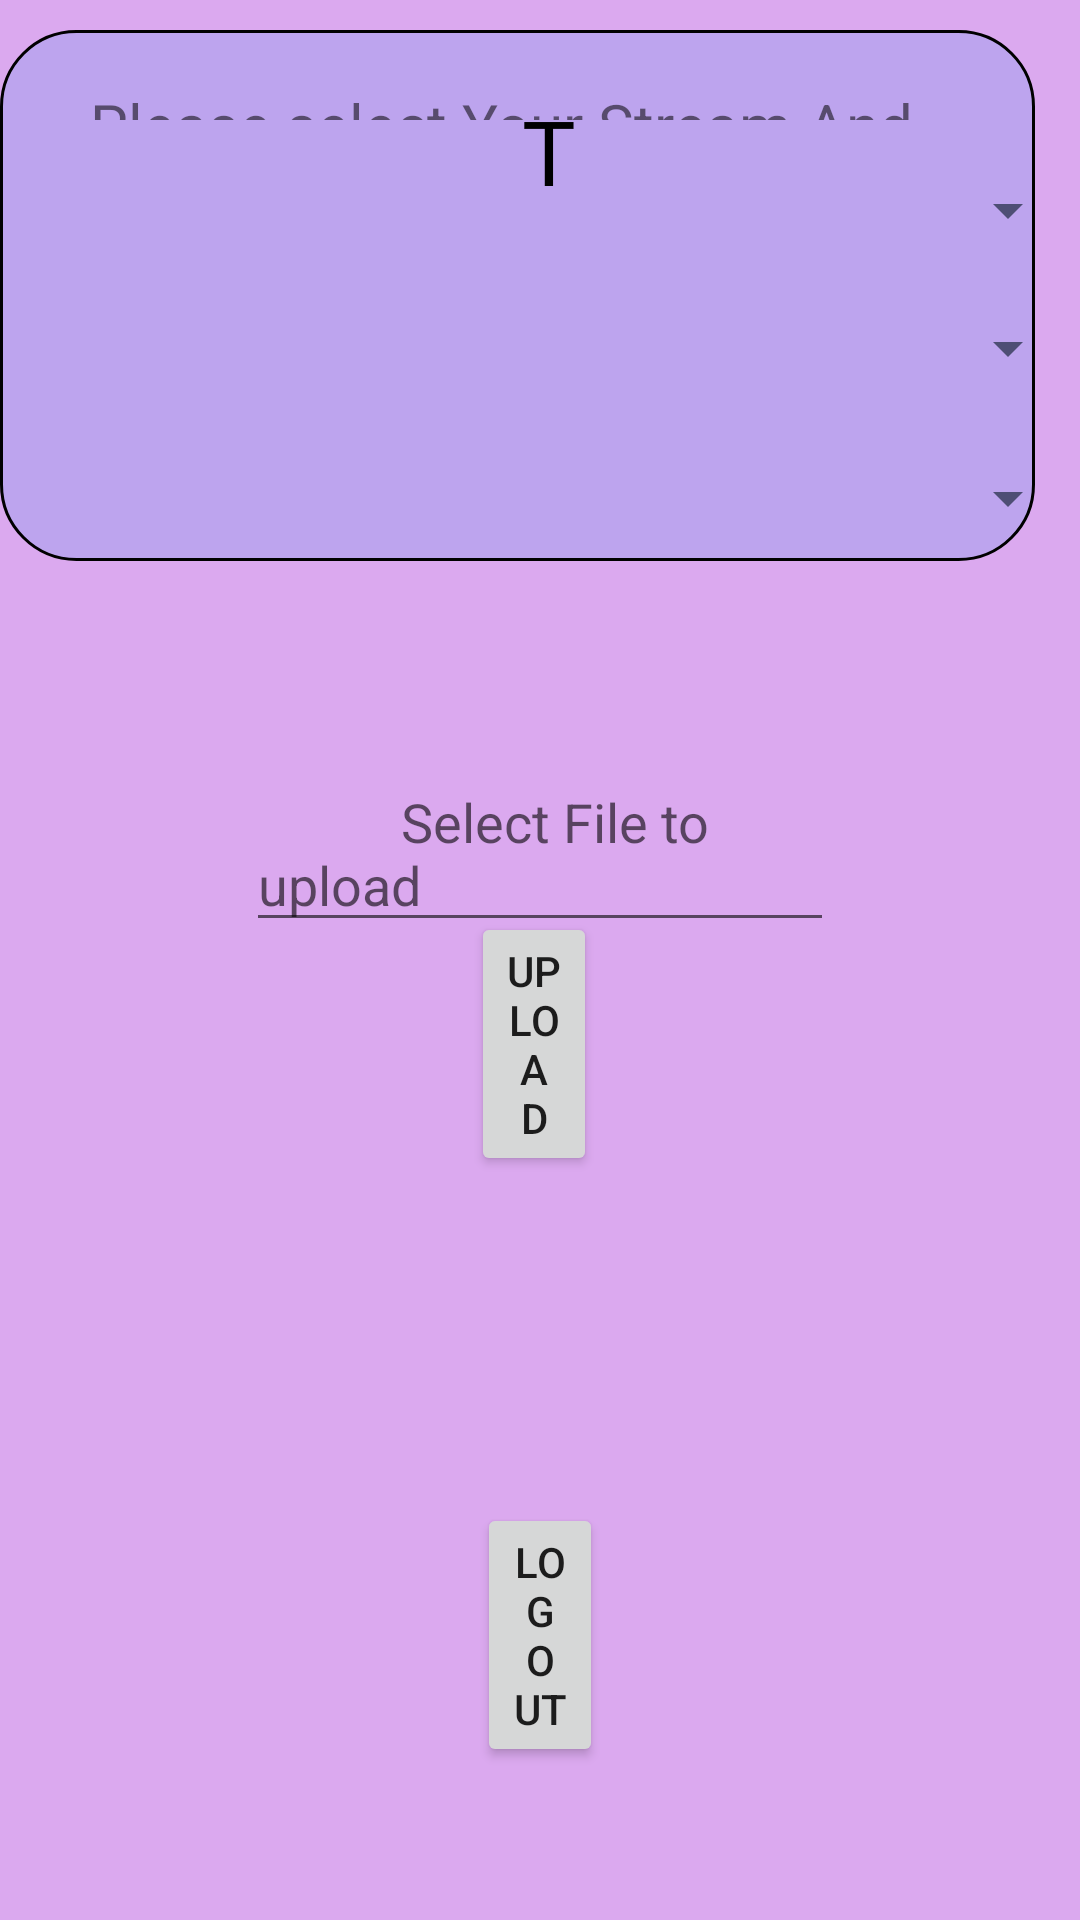

Layout XML and referenced resources for this Android screen:
<!-- AndroidManifest.xml: application theme Theme.BCAPOCKETBOOK -->
<!-- res/layout/activity_admin__test.xml -->
<?xml version="1.0" encoding="utf-8"?>
<RelativeLayout xmlns:android="http://schemas.android.com/apk/res/android"
    xmlns:app="http://schemas.android.com/apk/res-auto"
    xmlns:tools="http://schemas.android.com/tools"
    android:layout_width="match_parent"
    android:layout_height="match_parent"
    android:background="#579604D1"
    tools:context=".Admin_Test">

    <LinearLayout
        android:layout_width="385dp"
        android:layout_height="177dp"
        android:layout_alignParentTop="true"
        android:layout_alignParentEnd="true"
        android:layout_alignParentRight="true"
        android:layout_marginTop="10dp"
        android:layout_marginEnd="15dp"
        android:layout_marginRight="15dp"
        android:background="@drawable/input_text" />

    <TextView
        android:id="@+id/idTest"
        android:layout_width="wrap_content"
        android:layout_height="48dp"
        android:layout_alignParentStart="true"
        android:layout_alignParentLeft="true"
        android:layout_alignParentTop="true"
        android:layout_alignParentEnd="true"
        android:layout_alignParentRight="true"
        android:layout_marginStart="174dp"
        android:layout_marginLeft="174dp"
        android:layout_marginTop="30dp"
        android:layout_marginEnd="168dp"
        android:layout_marginRight="168dp"
        android:fontFamily="@font/amaranth"
        android:text="Test"
        android:textColor="#000000"
        android:textSize="30sp" />

    <EditText
        android:id="@+id/editText"
        android:layout_width="247dp"
        android:layout_height="wrap_content"
        android:layout_alignParentStart="true"
        android:layout_alignParentLeft="true"
        android:layout_alignParentEnd="true"
        android:layout_alignParentRight="true"
        android:layout_alignParentBottom="true"
        android:layout_marginStart="82dp"
        android:layout_marginLeft="82dp"
        android:layout_marginEnd="82dp"
        android:layout_marginRight="82dp"
        android:layout_marginBottom="326dp"
        android:hint="           Select File to upload" />

    <TextView
        android:id="@+id/editHead"
        android:layout_width="wrap_content"
        android:layout_height="wrap_content"
        android:layout_alignParentStart="true"
        android:layout_alignParentLeft="true"
        android:layout_alignParentEnd="true"
        android:layout_alignParentRight="true"
        android:layout_alignParentBottom="true"
        android:layout_marginStart="30dp"
        android:layout_marginLeft="30dp"
        android:layout_marginTop="28dp"
        android:layout_marginEnd="29dp"
        android:layout_marginRight="29dp"
        android:layout_marginBottom="600dp"
        android:text="Please select Your Stream And Subject "
        android:textSize="20dp"
        app:layout_constraintEnd_toEndOf="parent"
        app:layout_constraintHorizontal_bias="0.496"
        app:layout_constraintStart_toStartOf="parent"
        app:layout_constraintTop_toTopOf="parent" />

    <Spinner
        android:id="@+id/sp_Course"
        android:layout_width="match_parent"
        android:layout_height="wrap_content"
        android:layout_alignParentBottom="true"
        android:layout_marginBottom="558dp" />

    <Spinner
        android:id="@+id/sp_Semester"
        android:layout_width="match_parent"
        android:layout_height="wrap_content"
        android:layout_alignParentBottom="true"
        android:layout_marginBottom="512dp" />

    <Spinner
        android:id="@+id/sp_Subject"
        android:layout_width="match_parent"
        android:layout_height="wrap_content"
        android:layout_alignParentBottom="true"
        android:layout_marginBottom="462dp" />

    <Button
        android:id="@+id/btnUpload"
        android:layout_width="wrap_content"
        android:layout_height="wrap_content"
        android:layout_alignParentStart="true"
        android:layout_alignParentLeft="true"
        android:layout_alignParentEnd="true"
        android:layout_alignParentRight="true"
        android:layout_alignParentBottom="true"
        android:layout_marginStart="157dp"
        android:layout_marginLeft="157dp"
        android:layout_marginEnd="161dp"
        android:layout_marginRight="161dp"
        android:layout_marginBottom="248dp"
        android:text="Upload" />




    <Button
        android:id="@+id/btnLogOut"
        android:layout_width="wrap_content"
        android:layout_height="wrap_content"
        android:layout_alignParentStart="true"
        android:layout_alignParentLeft="true"
        android:layout_alignParentEnd="true"
        android:layout_alignParentRight="true"
        android:layout_alignParentBottom="true"
        android:layout_marginStart="159dp"
        android:layout_marginLeft="159dp"
        android:layout_marginEnd="159dp"
        android:layout_marginRight="159dp"
        android:layout_marginBottom="51dp"
        android:text="LogOut" />




</RelativeLayout>
<!-- resources referenced by this layout -->
<resources>
  <!-- drawable input_text (drawable) -->
  <?xml version="1.0" encoding="utf-8"?>
  <shape  xmlns:android="http://schemas.android.com/apk/res/android"
  
      android:shape="rectangle"
      xmlns:app="http://schemas.android.com/apk/res-auto">
  
          <corners android:radius="25dp"></corners>
          <solid android:color="#281E88E5"/>
          <stroke android:width="1dp" android:color="#000"/>
          <padding android:top="15dp" android:right="40dp" android:left="20dp" android:bottom="10dp"/>
  
  
  
  </shape>
  <style name="Theme.BCAPOCKETBOOK" parent="Theme.MaterialComponents.DayNight.DarkActionBar">
          
          <item name="colorPrimary">@color/black</item>
          <item name="colorPrimaryVariant">#B41565C0</item>
          <item name="colorOnPrimary">@color/white</item>
          
          <item name="colorSecondary">@color/teal_200</item>
          <item name="colorSecondaryVariant">@color/teal_700</item>
          <item name="colorOnSecondary">@color/black</item>
          
          <item name="android:statusBarColor" tools:targetApi="l">?attr/colorPrimaryVariant</item>
          
      </style>
  <!-- not gathered from this repository: default colours our renderer supplied (Android Studio template values) -->
  <color name="teal_200">#FF03DAC5</color>
  <color name="teal_700">#FF018786</color>
  <color name="black">#FF000000</color>
  <color name="white">#FFFFFFFF</color>
</resources>
